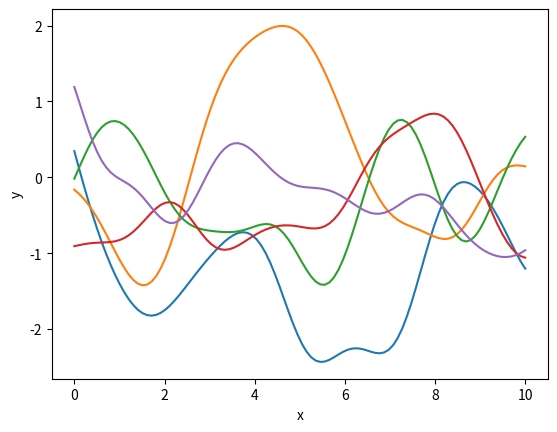

This figure's Python source:
import numpy as np
import matplotlib.pyplot as plt

def k(a,b):
    return np.exp(-0.5 * np.subtract.outer(a, b)**2)

x = np.linspace(0, 10, 100)
K = k(x, x)
m = np.zeros(100)
samples = np.random.multivariate_normal(m, K, 5)
plt.plot(x, samples.T)
plt.xlabel("x")
plt.ylabel("y")
plt.show()  